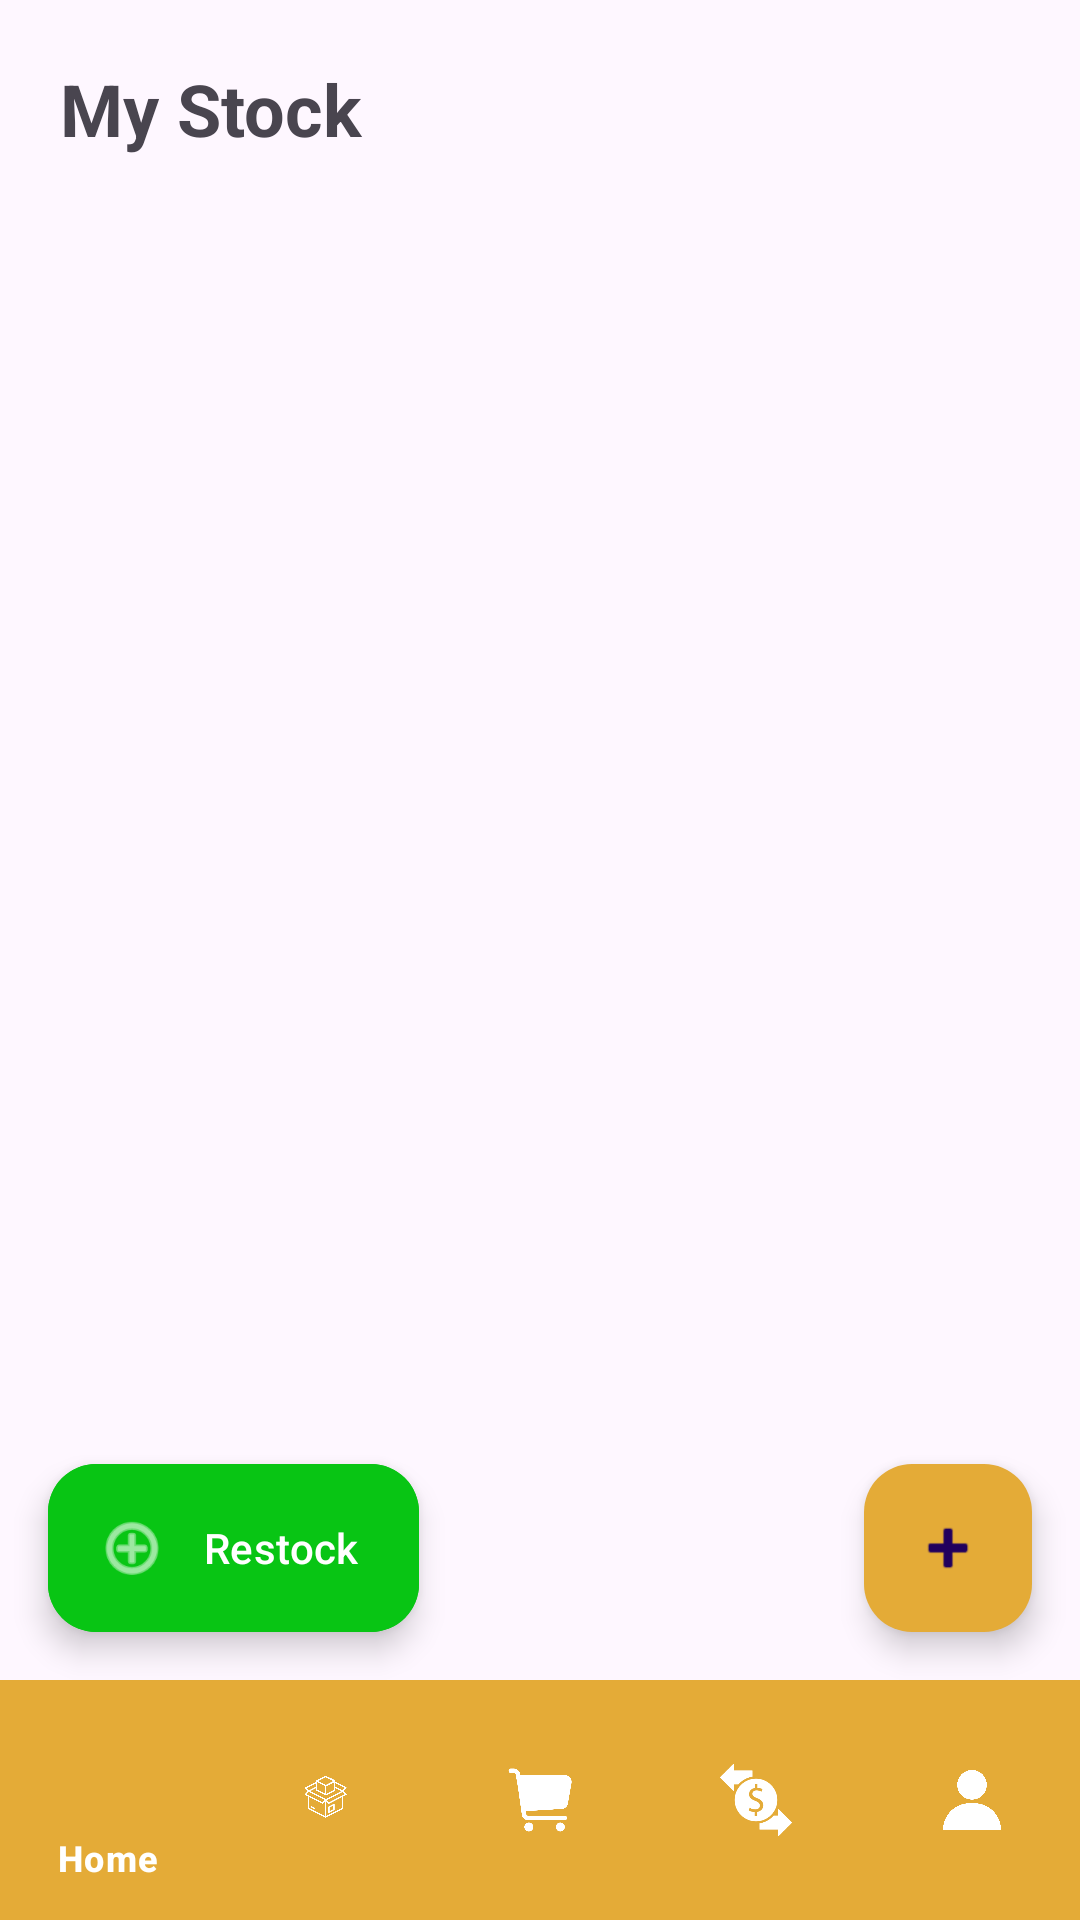

Produce the Android XML layout that renders to this screen, including the resource entries it uses.
<!-- AndroidManifest.xml: application theme Theme.Beesness -->
<!-- res/layout/activity_stock.xml -->
<?xml version="1.0" encoding="utf-8"?>
<RelativeLayout xmlns:android="http://schemas.android.com/apk/res/android"
    xmlns:app="http://schemas.android.com/apk/res-auto"
    android:layout_width="match_parent"
    android:layout_height="match_parent">

    <TextView
        android:id="@+id/headerTitle"
        android:layout_width="match_parent"
        android:layout_height="wrap_content"
        android:padding="20dp"
        android:text="My Stock"
        android:textSize="24sp"
        android:textStyle="bold"
        android:elevation="4dp"
        android:layout_alignParentTop="true"/>

    <com.google.android.material.bottomnavigation.BottomNavigationView
        android:id="@+id/bottom_navigation"
        android:layout_width="match_parent"
        android:layout_height="wrap_content"
        android:layout_alignParentBottom="true"
        android:background="@color/honey_primary"
        app:itemIconTint="@color/white"
        app:itemTextColor="@color/white"
        app:menu="@menu/bottom_nav_menu" />

    <com.google.android.material.floatingactionbutton.ExtendedFloatingActionButton
        android:id="@+id/btnProcurement"
        android:layout_width="wrap_content"
        android:layout_height="wrap_content"
        android:layout_margin="16dp"
        android:layout_above="@id/bottom_navigation"
        android:text="Restock"
        android:backgroundTint="@color/green_growth"
        android:textColor="@color/white"
        app:icon="@android:drawable/ic_menu_add"
        app:iconTint="@color/white" />

    <androidx.recyclerview.widget.RecyclerView
        android:id="@+id/rvProducts"
        android:layout_width="match_parent"
        android:layout_height="match_parent"
        android:layout_below="@id/headerTitle"
        android:layout_above="@id/bottom_navigation"
        android:paddingBottom="10dp"
        android:clipToPadding="false"/>

    <ProgressBar
        android:id="@+id/progressBar"
        android:layout_width="wrap_content"
        android:layout_height="wrap_content"
        android:layout_centerInParent="true"
        android:visibility="gone"/>

    <TextView
        android:id="@+id/tvEmptyState"
        android:layout_width="wrap_content"
        android:layout_height="wrap_content"
        android:text="No products yet."
        android:layout_centerInParent="true"
        android:visibility="gone"/>

    <com.google.android.material.floatingactionbutton.FloatingActionButton
        android:id="@+id/fabAddProduct"
        android:layout_width="wrap_content"
        android:layout_height="wrap_content"
        android:layout_above="@id/bottom_navigation"
        android:layout_alignParentEnd="true"
        android:layout_margin="16dp"
        android:src="@android:drawable/ic_input_add"
        app:backgroundTint="@color/honey_primary"/>

</RelativeLayout>
<!-- resources referenced by this layout -->
<resources>
  <color name="green_growth">#08C514</color>
  <color name="honey_primary">#E4AB37</color>
  <color name="white">#FFFFFF</color>
  <style name="Theme.Beesness" parent="Base.Theme.Beesness" />
  <style name="Base.Theme.Beesness" parent="Theme.Material3.DayNight.NoActionBar">
          
          
          <item name="windowSplashScreenBackground">#FFFFFF</item>
  
          <item name="windowSplashScreenAnimatedIcon">@drawable/beesnesssplash</item>
  
          <item name="windowSplashScreenAnimationDuration">1000</item> <item name="postSplashScreenTheme">@style/Theme.Beesness</item>
      </style>
  <!-- drawable beesnesssplash: png bitmap (drawable, 855214 bytes) -->
</resources>
